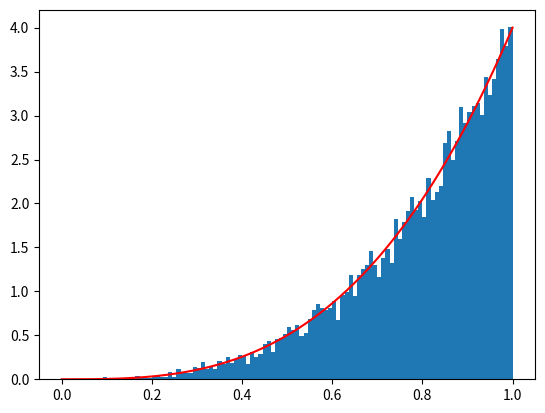

Source code (Python):
import matplotlib.pyplot as plt
import numpy as np


def acceptance_rejection(alpha, n=10000, function=np.random.uniform):
    i = 0
    C = alpha + 1
    lst = []
    j = 0
    while i < n:
        y = function()
        u = np.random.uniform(0, 1)
        if u <= y ** alpha / C:
            lst.append(y)
            i += 1
        j += 1
    return lst, i/j


def f(alpha, n=1000):
    x = np.linspace(0, 1, n)
    y = (alpha + 1) * np.power(x, alpha)
    return x, y


def main():
    # a = np.zeros(10)
    # for i in range(10):
    #     p = acceptance_rejection(i)
    #     a[i] = p[1]
    #
    # plt.plot(a)
    # plt.show()

    alpha = 3
    b = acceptance_rejection(alpha)
    x, y = f(alpha)
    plt.hist(b[0], bins=100, density=True)
    plt.plot(x, y, color='r')
    plt.show()


if __name__ == '__main__':
    main()
